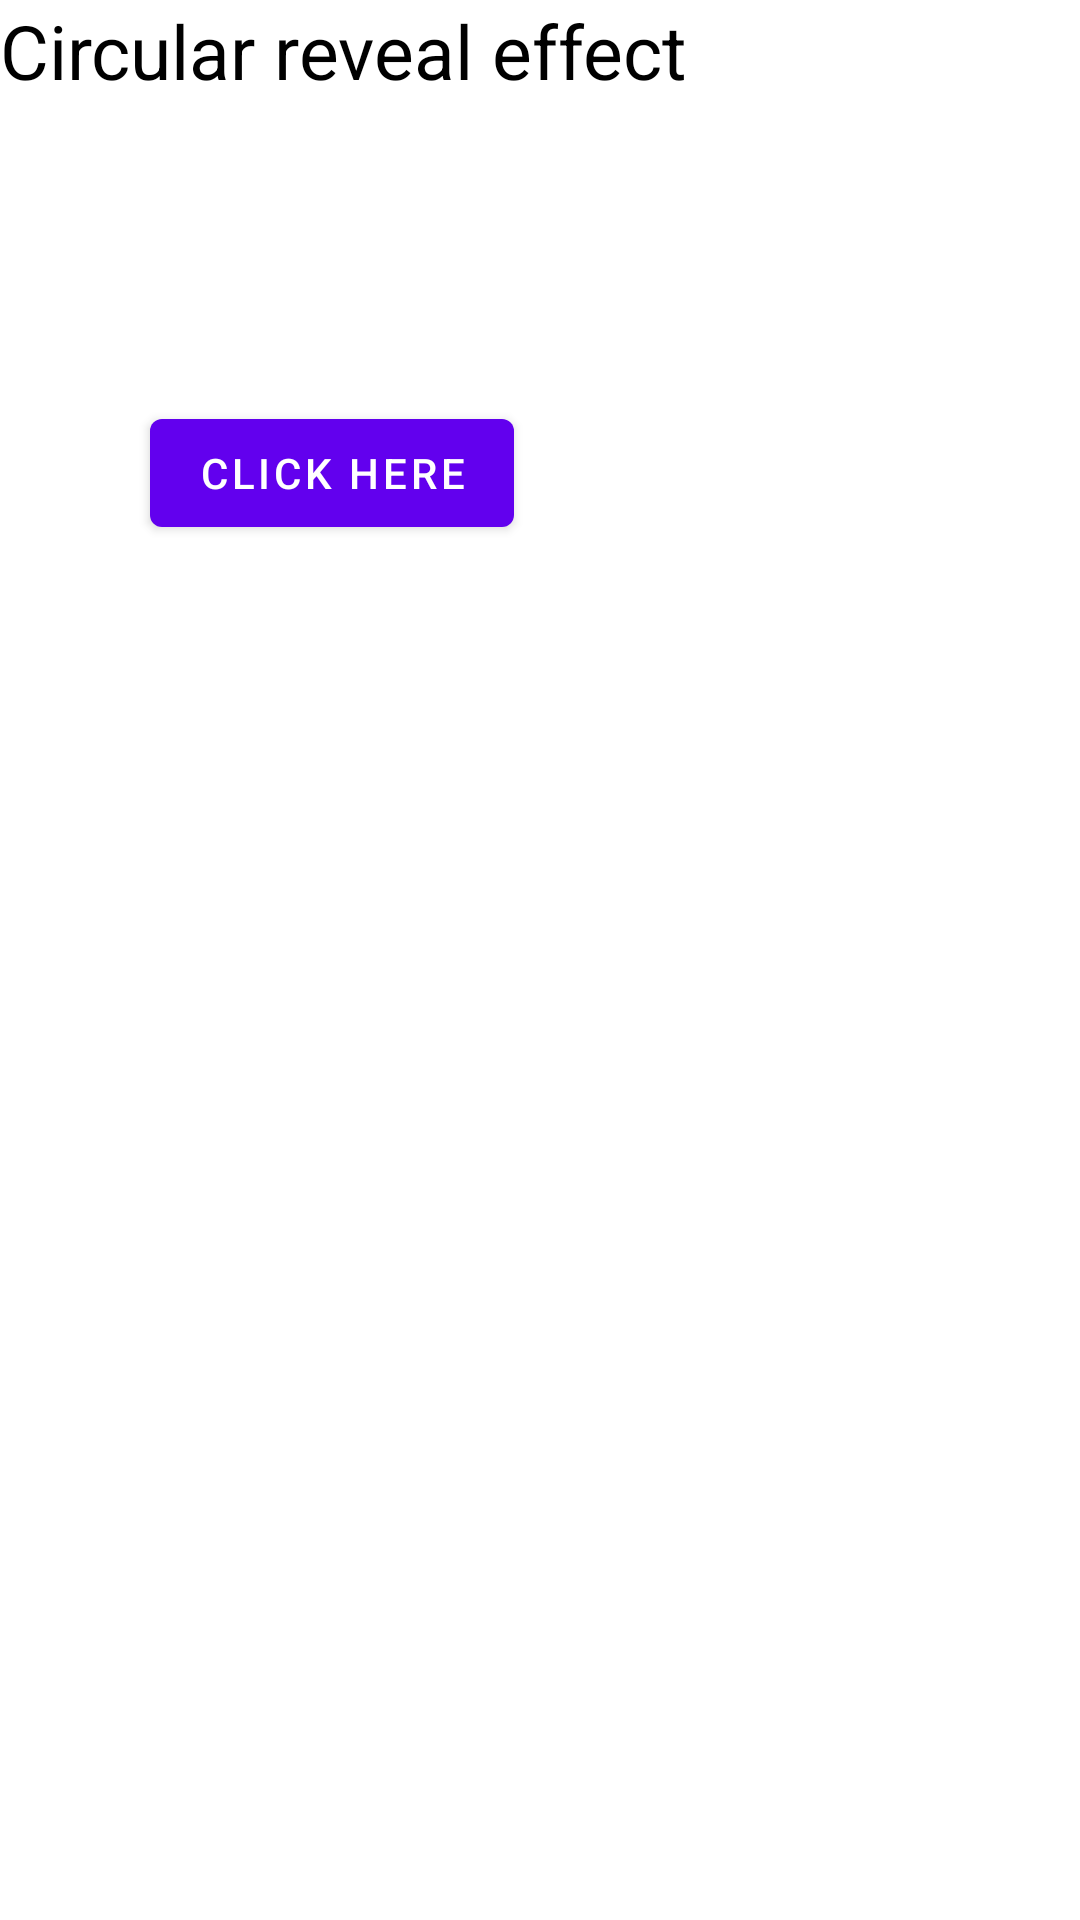

The Android layout XML behind this screen, and the referenced resources:
<!-- AndroidManifest.xml: application theme Theme.CircularRevealEffect -->
<!-- res/layout/activity_main.xml -->
<?xml version="1.0" encoding="utf-8"?>
<LinearLayout xmlns:android="http://schemas.android.com/apk/res/android"
    xmlns:app="http://schemas.android.com/apk/res-auto"
    xmlns:tools="http://schemas.android.com/tools"
    android:layout_width="match_parent"
    android:layout_height="match_parent"
    android:layout_gravity="center"
    android:orientation="vertical"
    android:layout_marginLeft="50sp"
    tools:context=".MainActivity">

    <TextView
        android:layout_width="311dp"
        android:layout_height="wrap_content"
        android:text="Circular reveal effect"
        android:textColor="@color/black"
        android:textSize="25sp" />

    <com.google.android.material.button.MaterialButton
        android:layout_width="wrap_content"
        android:layout_height="wrap_content"
        android:layout_marginTop="100sp"
        android:layout_marginLeft="50sp"
        android:text="Click here"
        android:onClick="click"
        android:textColor="@color/white">

    </com.google.android.material.button.MaterialButton>

</LinearLayout>
<!-- resources referenced by this layout -->
<resources>
  <style name="Theme.CircularRevealEffect" parent="Theme.MaterialComponents.DayNight.DarkActionBar">
          
          <item name="colorPrimary">@color/purple_500</item>
          <item name="colorPrimaryVariant">@color/purple_700</item>
          <item name="colorOnPrimary">@color/white</item>
          
          <item name="colorSecondary">@color/teal_200</item>
          <item name="colorSecondaryVariant">@color/teal_700</item>
          <item name="colorOnSecondary">@color/black</item>
          
          <item name="android:statusBarColor" tools:targetApi="l">?attr/colorPrimaryVariant</item>
          
      </style>
  <!-- not gathered from this repository: default colours our renderer supplied (Android Studio template values) -->
  <color name="purple_500">#FF6200EE</color>
  <color name="purple_700">#FF3700B3</color>
  <color name="teal_200">#FF03DAC5</color>
  <color name="teal_700">#FF018786</color>
  <color name="black">#FF000000</color>
  <color name="white">#FFFFFFFF</color>
</resources>
